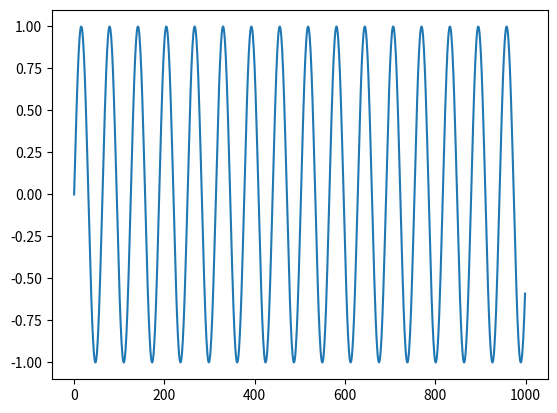

Write Python code to recreate this figure.
import numpy as np
import matplotlib.pyplot as plt 

plt.figure(1)
x = np.arange(0,100,0.1)
plt.plot(np.sin(x))
plt.show()